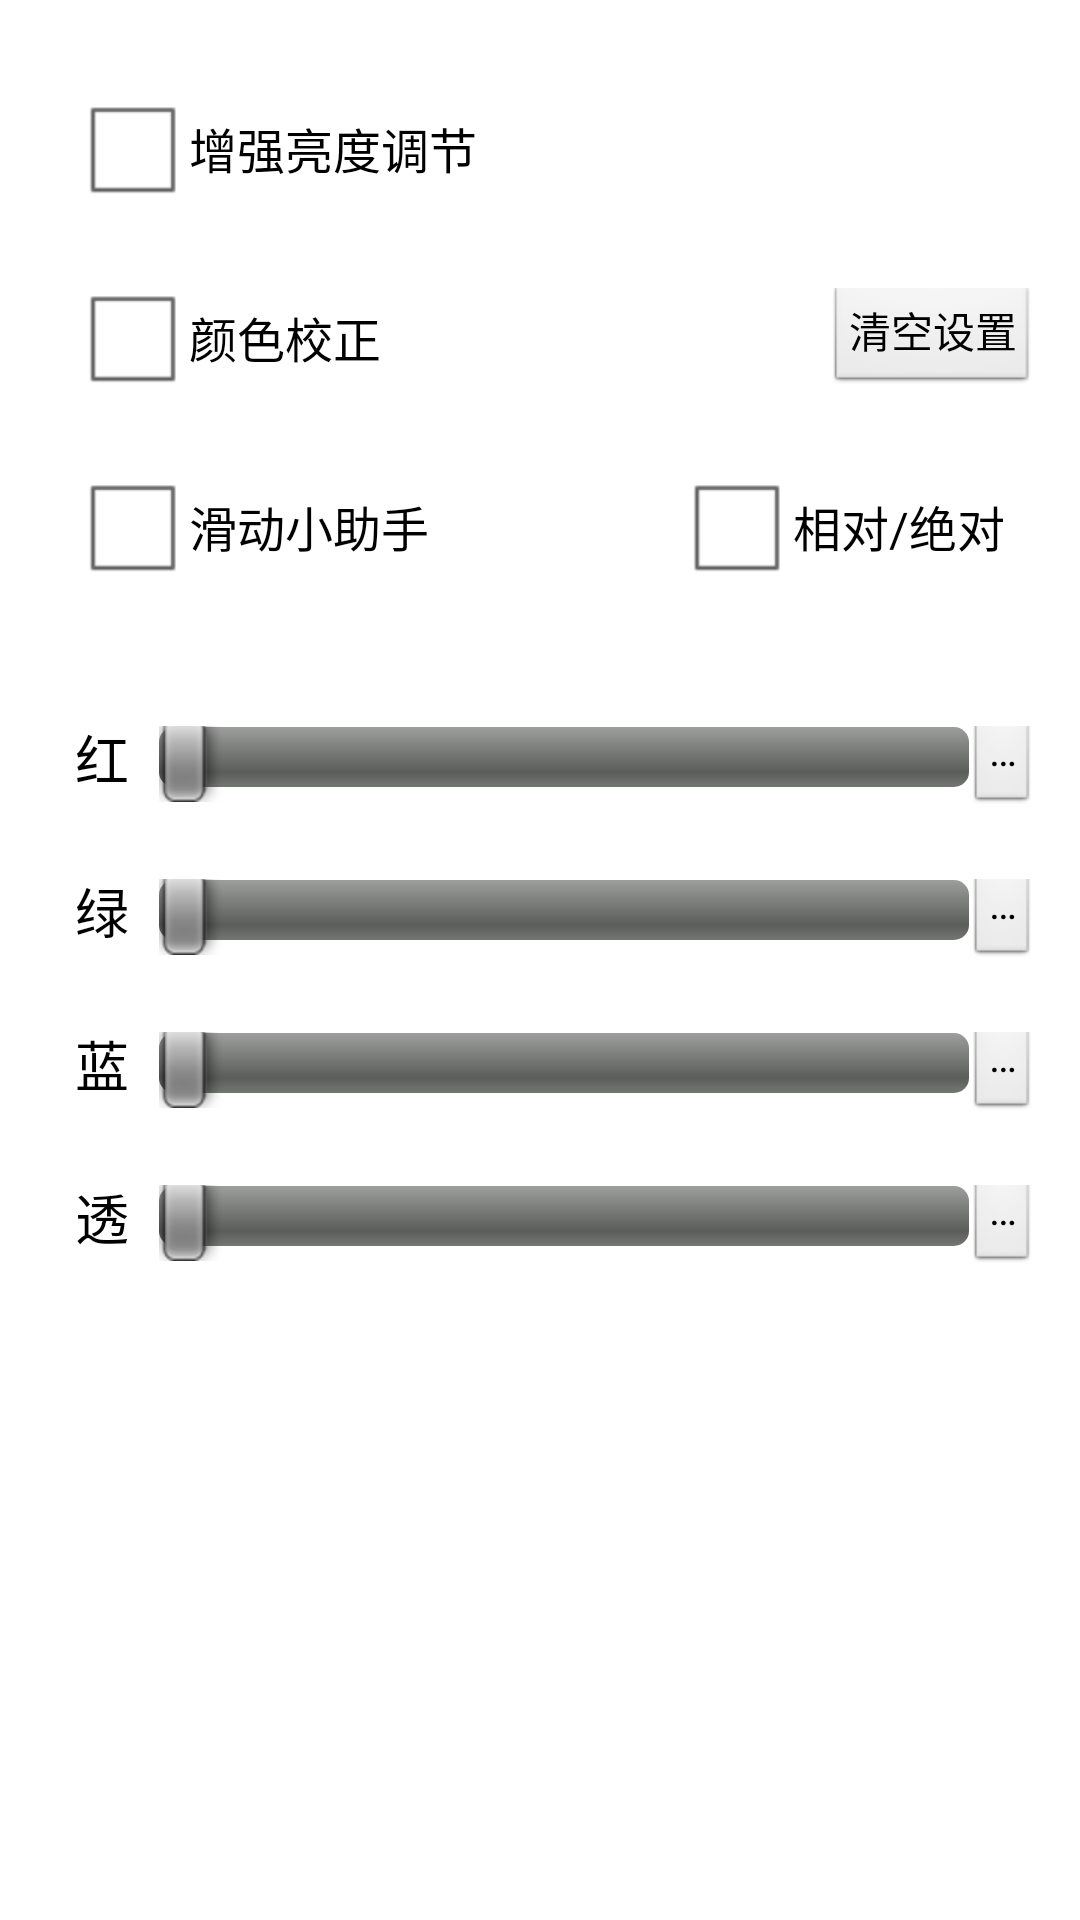

Layout XML and referenced resources for this Android screen:
<!-- AndroidManifest.xml: application theme AppTheme -->
<!-- res/layout/screen_settings.xml -->
<?xml version="1.0" encoding="utf-8"?>

<ScrollView xmlns:android="http://schemas.android.com/apk/res/android"
    android:id="@+id/xx_time_selcet"
    android:layout_width="match_parent"
    android:layout_height="match_parent"
    android:background="@drawable/bottom_bar_btn_bg"
    >

    <RelativeLayout
        android:id="@+id/time_selcet"
        android:layout_width="match_parent"
        android:layout_height="337dp" >

        <RelativeLayout
            android:id="@+id/RelativeLayout01"
            android:layout_width="wrap_content"
            android:layout_height="wrap_content"
            android:layout_alignParentLeft="true"
            android:layout_alignParentRight="true"
            android:layout_alignParentTop="true"
            android:layout_marginLeft="15dp"
            android:layout_marginRight="15dp"
            android:layout_marginTop="18dp"
            android:background="@drawable/normal_button"
            android:gravity="top"
            android:paddingLeft="10dip"
            android:paddingTop="15dip" >

            <CheckBox
                android:id="@+id/filter_en_cb"
                android:layout_width="wrap_content"
                android:layout_height="fill_parent"
                android:layout_alignParentLeft="true"
                android:layout_centerVertical="true"
                android:text="@string/ia_en" />

        </RelativeLayout>

        <RelativeLayout
            android:id="@+id/RelativeLayout02"
            android:layout_width="wrap_content"
            android:layout_height="wrap_content"
            android:layout_alignLeft="@+id/RelativeLayout01"
            android:layout_alignRight="@+id/RelativeLayout01"
            android:layout_below="@+id/RelativeLayout01"
            android:background="@drawable/normal_button"
            android:gravity="top"
            android:paddingLeft="10dip"
            android:paddingTop="15dip" >

            <CheckBox
                android:id="@+id/rgb_en_cb"
                android:layout_width="wrap_content"
                android:layout_height="fill_parent"
                android:layout_alignParentLeft="true"
                android:layout_centerVertical="true"
                android:text="@string/adjust_en" />

            <Button
                android:id="@+id/reset_b"
                style="?android:attr/buttonStyleSmall"
                android:layout_width="wrap_content"
                android:layout_height="wrap_content"
                android:layout_alignBaseline="@+id/rgb_en_cb"
                android:layout_alignBottom="@+id/rgb_en_cb"
                android:layout_alignParentRight="true"
                android:layout_centerVertical="true"
                android:text="@string/reset" />

        </RelativeLayout>
        
		<RelativeLayout
            android:id="@+id/RelativeLayout07"
            android:layout_width="wrap_content"
            android:layout_height="wrap_content"
            android:layout_alignLeft="@+id/RelativeLayout01"
            android:layout_alignRight="@+id/RelativeLayout01"
            android:layout_below="@+id/RelativeLayout02"
            android:background="@drawable/normal_button"
            android:gravity="top"
            android:paddingLeft="10dip"
            android:paddingTop="15dip" >

            <CheckBox
                android:id="@+id/toolet_en_cb"
                android:layout_width="wrap_content"
                android:layout_height="fill_parent"
                android:layout_alignParentLeft="true"
                android:layout_centerVertical="true"
                android:text="@string/toolet_en" />

            <CheckBox
                android:id="@+id/relatively_en"
                android:layout_width="wrap_content"
                android:layout_height="wrap_content"
                android:layout_alignParentRight="true"
                android:layout_alignParentTop="true"
                android:layout_centerVertical="true"
                android:layout_marginRight="10dp"
                android:text="@string/relatively" />

        </RelativeLayout>
        
        <RelativeLayout
            android:id="@+id/RelativeLayout03"
            android:layout_width="wrap_content"
            android:layout_height="wrap_content"
            android:layout_alignLeft="@+id/RelativeLayout01"
            android:layout_alignRight="@+id/RelativeLayout01"
            android:layout_below="@+id/RelativeLayout07"
            android:layout_marginTop="20dp"
            android:background="@drawable/normal_button"
            android:gravity="top"
            android:paddingLeft="10dip"
            android:paddingTop="15dip" >

            <TextView
                android:id="@+id/r_tv"
                android:layout_width="wrap_content"
                android:layout_height="wrap_content"
                android:layout_alignBottom="@+id/r_sb"
                android:layout_alignParentLeft="true"
                android:layout_centerVertical="true"
                android:text="@string/red"
                android:textAppearance="?android:attr/textAppearanceMedium" />
            
            <SeekBar
                android:id="@+id/r_sb"
                android:layout_width="match_parent"
                android:layout_height="wrap_content"
                android:layout_centerVertical="true"
                android:layout_marginLeft="10dp"
                android:layout_toLeftOf="@+id/red_b"
                android:max="255"
                android:layout_toRightOf="@+id/r_tv" />

            <Button
                android:id="@+id/red_b"
                style="?android:attr/buttonStyleSmall"
                android:layout_width="wrap_content"
                android:layout_height="wrap_content"
                android:layout_alignParentRight="true"
                android:layout_centerVertical="true"
                android:text="@string/set" />

        </RelativeLayout>
        
        <RelativeLayout
            android:id="@+id/RelativeLayout04"
            android:layout_width="wrap_content"
            android:layout_height="wrap_content"
            android:layout_alignLeft="@+id/RelativeLayout01"
            android:layout_alignRight="@+id/RelativeLayout01"
            android:layout_below="@+id/RelativeLayout03"
            android:background="@drawable/normal_button"
            android:gravity="top"
            android:paddingLeft="10dip"
            android:paddingTop="15dip" >

            <TextView
                android:id="@+id/g_tv"
                android:layout_width="wrap_content"
                android:layout_height="wrap_content"
                android:layout_alignBottom="@+id/g_sb"
                android:layout_alignParentLeft="true"
                android:layout_centerVertical="true"
                android:text="@string/green"
                android:textAppearance="?android:attr/textAppearanceMedium" />
            
            <SeekBar
                android:id="@+id/g_sb"
                android:layout_width="match_parent"
                android:layout_height="wrap_content"
                android:layout_centerVertical="true"
                android:layout_marginLeft="10dp"
                android:layout_toLeftOf="@+id/green_b"
                android:max="255"
                android:layout_toRightOf="@+id/g_tv" />

            <Button
                android:id="@+id/green_b"
                style="?android:attr/buttonStyleSmall"
                android:layout_width="wrap_content"
                android:layout_height="wrap_content"
                android:layout_alignParentRight="true"
                android:layout_centerVertical="true"
                android:text="@string/set" />

        </RelativeLayout>
        
        <RelativeLayout
            android:id="@+id/RelativeLayout05"
            android:layout_width="wrap_content"
            android:layout_height="wrap_content"
            android:layout_alignLeft="@+id/RelativeLayout01"
            android:layout_alignRight="@+id/RelativeLayout01"
            android:layout_below="@+id/RelativeLayout04"
            android:background="@drawable/normal_button"
            android:gravity="top"
            android:paddingLeft="10dip"
            android:paddingTop="15dip" >

            <TextView
                android:id="@+id/b_tv"
                android:layout_width="wrap_content"
                android:layout_height="wrap_content"
                android:layout_alignBottom="@+id/b_sb"
                android:layout_alignParentLeft="true"
                android:layout_centerVertical="true"
                android:text="@string/blue"
                android:textAppearance="?android:attr/textAppearanceMedium" />
            
            <SeekBar
                android:id="@+id/b_sb"
                android:layout_width="match_parent"
                android:layout_height="wrap_content"
                android:layout_centerVertical="true"
                android:layout_marginLeft="10dp"
                android:layout_toLeftOf="@+id/blue_b"
                android:max="255"
                android:layout_toRightOf="@+id/b_tv" />

            <Button
                android:id="@+id/blue_b"
                style="?android:attr/buttonStyleSmall"
                android:layout_width="wrap_content"
                android:layout_height="wrap_content"
                android:layout_alignParentRight="true"
                android:layout_centerVertical="true"
                android:text="@string/set" />

        </RelativeLayout>
        
        <RelativeLayout
            android:id="@+id/RelativeLayout06"
            android:layout_width="wrap_content"
            android:layout_height="wrap_content"
            android:layout_alignLeft="@+id/RelativeLayout01"
            android:layout_alignRight="@+id/RelativeLayout01"
            android:layout_below="@+id/RelativeLayout05"
            android:background="@drawable/normal_button"
            android:gravity="top"
            android:paddingLeft="10dip"
            android:paddingTop="15dip" >

            <TextView
                android:id="@+id/a_tv"
                android:layout_width="wrap_content"
                android:layout_height="wrap_content"
                android:layout_alignBottom="@+id/a_sb"
                android:layout_alignParentLeft="true"
                android:layout_centerVertical="true"
                android:text="@string/alpha"
                android:textAppearance="?android:attr/textAppearanceMedium" />
            
            <SeekBar
                android:id="@+id/a_sb"
                android:layout_width="match_parent"
                android:layout_height="wrap_content"
                android:layout_centerVertical="true"
                android:layout_marginLeft="10dp"
                android:layout_toLeftOf="@+id/alpha_b"
                android:max="255"
                android:layout_toRightOf="@+id/a_tv" />

            <Button
                android:id="@+id/alpha_b"
                style="?android:attr/buttonStyleSmall"
                android:layout_width="wrap_content"
                android:layout_height="wrap_content"
                android:layout_alignParentRight="true"
                android:layout_centerVertical="true"
                android:text="@string/set" />

        </RelativeLayout>
        
</RelativeLayout>
</ScrollView>
<!-- resources referenced by this layout -->
<resources>
  <!-- drawable normal_button (drawable) -->
  <?xml version="1.0" encoding="utf-8"?>
  
  <selector xmlns:android="http://schemas.android.com/apk/res/android">   
        
      <item android:state_focused="false" 
      	  android:state_selected="false"  
         	  android:state_pressed="false" 
         	  android:drawable="@drawable/namecard_item_bkg_single_normal" 
       />   
      <item android:state_focused="false" 
      	  android:state_selected="true"  
            android:state_pressed="false" 
            android:drawable="@drawable/namecard_item_bkg_single_pressed" 
      />   
      <item android:state_focused="true" 
      	  android:state_selected="false"  
            android:state_pressed="false" 
            android:drawable="@drawable/namecard_item_bkg_single_normal"
      />   
      <item android:state_focused="true" 
      	  android:state_selected="true"  
            android:state_pressed="false" 
            android:drawable="@drawable/namecard_item_bkg_single_pressed"
      />   
      <item android:state_pressed="true" 
      	  android:drawable="@drawable/namecard_item_bkg_single_pressed" 
      />   
  </selector>
  <string name="adjust_en">颜色校正</string>
  <string name="alpha">透</string>
  <string name="blue">蓝</string>
  <string name="green">绿</string>
  <string name="ia_en">增强亮度调节</string>
  <string name="red">红</string>
  <string name="relatively">相对/绝对</string>
  <string name="reset">清空设置</string>
  <string name="set">…</string>
  <string name="toolet_en">滑动小助手</string>
  <style name="AppTheme" parent="AppBaseTheme">
          
      </style>
  <style name="AppBaseTheme" parent="android:Theme.Light">
          
      </style>
</resources>
